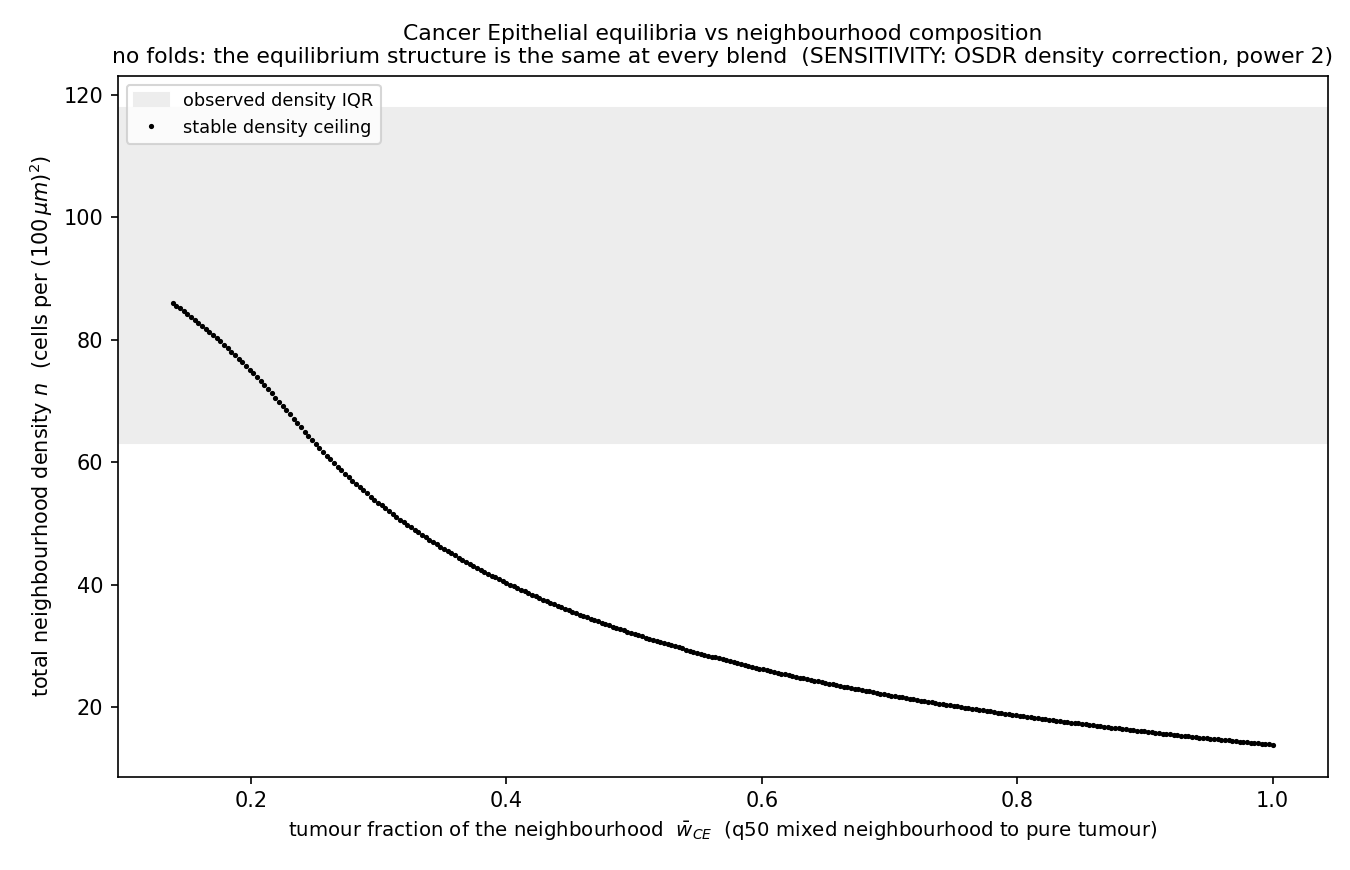

The table this chart was drawn from, first rows:
w_CE, crossings
0.1388, [[85.93736057141463, true]]
0.1416, [[85.52103622969474, true]]
0.1445, [[85.08158275787932, true]]
0.1474, [[84.61900015596834, true]]
0.1502, [[84.1795466841529, true]]
0.1531, [[83.71696408224193, true]]
0.156, [[83.2312523502354, true]]
0.1588, [[82.76866974832441, true]]
0.1617, [[82.28295801631789, true]]
0.1646, [[81.7741171542158, true]]
0.1675, [[81.28840542220928, true]]
0.1703, [[80.75643543001165, true]]
0.1732, [[80.24759456790957, true]]
0.1761, [[79.71562457571194, true]]
0.1789, [[79.16052545341877, true]]
0.1818, [[78.6054263311256, true]]
0.1847, [[78.05032720883241, true]]
0.1876, [[77.47209895644369, true]]
0.1904, [[76.89387070405496, true]]
0.1933, [[76.31564245166624, true]]
0.1962, [[75.71428506918197, true]]
0.199, [[75.08979855660215, true]]
0.2019, [[74.46531204402233, true]]
0.2048, [[73.8408255314425, true]]
0.2077, [[73.19320988876713, true]]
0.2105, [[72.54559424609175, true]]
0.2134, [[71.87484947332084, true]]
0.2163, [[71.2041047005499, true]]
0.2191, [[70.53335992777899, true]]
0.222, [[69.86261515500807, true]]
0.2249, [[69.1687412521416, true]]
0.2277, [[68.47486734927513, true]]
0.2306, [[67.78099344640866, true]]
0.2335, [[67.06399041344663, true]]
0.2364, [[66.37011651058016, true]]
0.2392, [[65.6762426077137, true]]
0.2421, [[64.98236870484723, true]]
0.245, [[64.3116239320763, true]]
0.2478, [[63.640879159305385, true]]
0.2507, [[62.97013438653447, true]]
0.2536, [[62.32251874385909, true]]
0.2565, [[61.67490310118372, true]]
0.2593, [[61.0504165886039, true]]
0.2622, [[60.44905920611963, true]]
0.2651, [[59.847701823635354, true]]
0.2679, [[59.246344441151074, true]]
0.2708, [[58.668116188762355, true]]
0.2737, [[58.08988793637363, true]]
0.2766, [[57.53478881408045, true]]
0.2794, [[56.97968969178727, true]]
0.2823, [[56.44771969958965, true]]
0.2852, [[55.91574970739202, true]]
0.288, [[55.38377971519439, true]]
0.2909, [[54.87493885309232, true]]
0.2938, [[54.366097990990234, true]]
0.2966, [[53.880386258983705, true]]
0.2995, [[53.39467452697718, true]]
0.3024, [[52.90896279497065, true]]
0.3053, [[52.44638019305967, true]]
0.3081, [[51.98379759114869, true]]
... 241 more rows
